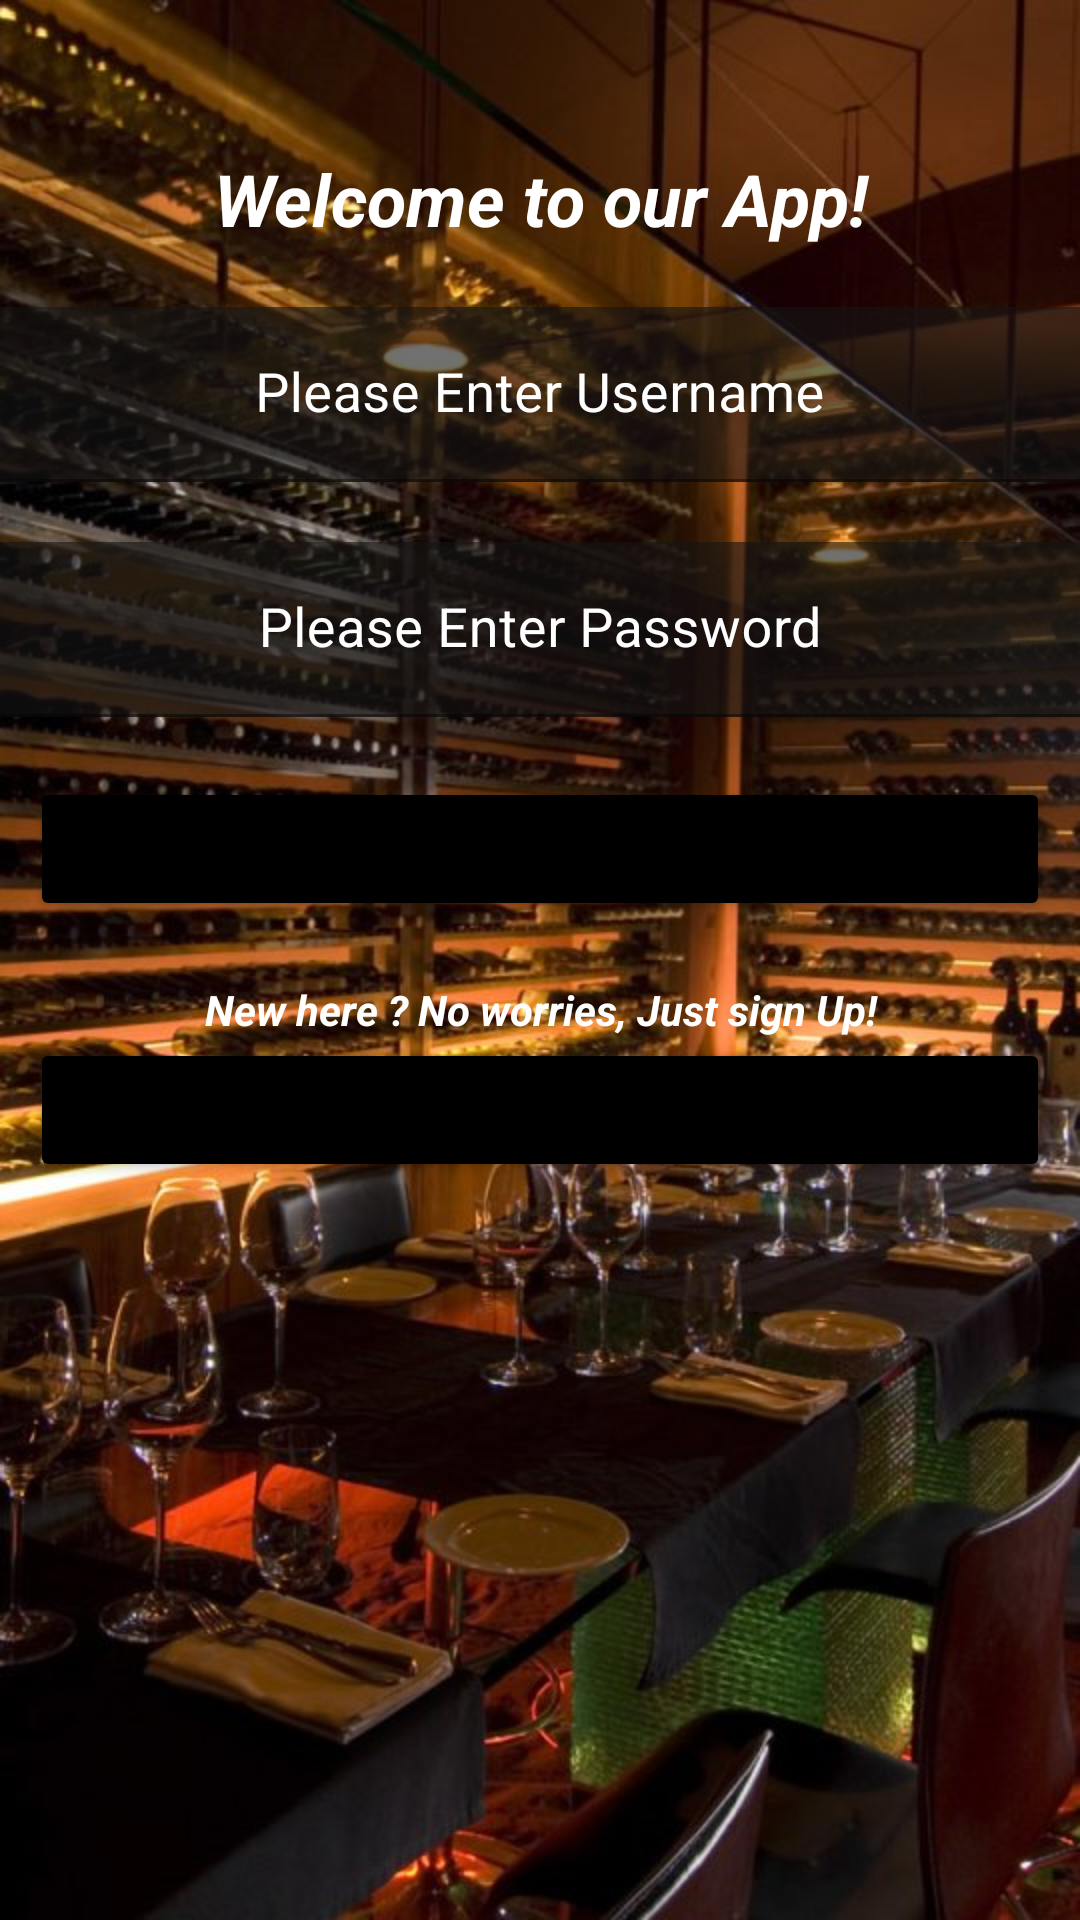

This screen was rendered from an Android layout file. Write that file and the resources it references.
<!-- AndroidManifest.xml: application theme Theme.RestaurantManagementSystem -->
<!-- res/layout/activity_main.xml -->
<?xml version="1.0" encoding="utf-8"?>
<LinearLayout xmlns:android="http://schemas.android.com/apk/res/android"
    xmlns:app="http://schemas.android.com/apk/res-auto"
    xmlns:tools="http://schemas.android.com/tools"
    android:layout_width="match_parent"
    android:layout_height="match_parent"
    android:orientation="vertical"
    android:background="@drawable/login"
    tools:context=".MainActivity">

    <TextView
        android:id="@+id/textView"
        android:layout_width="match_parent"
        android:layout_height="wrap_content"
        android:layout_marginTop="50dp"
        android:gravity="center_horizontal"
        android:text="Welcome to our App!"
        android:textColor="@color/white"
        android:textSize="24sp"
        android:textStyle="bold|italic" />

    <com.google.android.material.textfield.TextInputLayout
        android:id="@+id/floating_hint_username"
        android:layout_width="match_parent"
        android:layout_height="wrap_content"
        android:textColorHint="@color/white"
        android:layout_marginTop="10dp"
        android:gravity="center"
        app:hintTextAppearance="@style/FloatingHintStyle">


        <EditText
            android:id="@+id/etUserName"
            android:layout_width="match_parent"
            android:layout_height="wrap_content"
            android:layout_marginTop="10dp"
            android:layout_weight="1"
            android:background="#99141414"
            android:ems="10"
            android:gravity="center"
            android:hint="Please Enter Username"
            android:inputType="textPersonName"
            android:textColor="@color/white"
            android:textColorHighlight="#FFFFFF"
            android:textColorHint="@color/white"
            android:textSize="18sp" />

    </com.google.android.material.textfield.TextInputLayout>

    <com.google.android.material.textfield.TextInputLayout
        android:id="@+id/floating_hint_password"
        android:layout_width="match_parent"
        android:layout_height="wrap_content"
        android:textColorHint="@color/white"
        android:layout_marginTop="10dp"
        android:gravity="center"
        app:hintTextAppearance="@style/FloatingHintStyle">


        <EditText
            android:id="@+id/etPassword"
            android:layout_width="match_parent"
            android:layout_height="wrap_content"
            android:layout_marginTop="10dp"
            android:layout_weight="1"
            android:background="#99141414"
            android:ems="10"
            android:gravity="center"
            android:hint="Please Enter Password"
            android:inputType="textPassword"

            android:textColor="@color/white"
            android:textColorHint="@color/white"
            android:textSize="18sp" />

    </com.google.android.material.textfield.TextInputLayout>

    <Button
        android:id="@+id/btnLogin"
        android:layout_width="match_parent"
        android:layout_height="wrap_content"
        android:layout_gravity="center_horizontal"
        android:layout_marginLeft="10dp"
        android:layout_marginTop="20dp"
        android:layout_marginRight="10dp"
        android:gravity="center_horizontal"
        android:text="Login"
        app:backgroundTint="#FF000000" />

    <TextView
        android:id="@+id/textView2"
        android:layout_width="match_parent"
        android:layout_height="wrap_content"
        android:layout_marginTop="20dp"
        android:gravity="center_horizontal"
        android:text="New here ? No worries, Just sign Up!"
        android:textColor="@color/white"
        android:textStyle="bold|italic" />

    <Button
        android:id="@+id/btnSignUp"
        android:layout_width="match_parent"
        android:layout_height="wrap_content"
        android:layout_gravity="center_horizontal"
        android:layout_marginLeft="10dp"
        android:layout_marginRight="10dp"
        android:layout_marginBottom="10dp"
        android:text="SignUp"
        app:backgroundTint="#FF000000" />
</LinearLayout>
<!-- resources referenced by this layout -->
<resources>
  <!-- drawable login: jpg bitmap (drawable, 112927 bytes) -->
  <style name="FloatingHintStyle" parent="@android:style/TextAppearance">
          <item name="android:textColor">@color/black</item>
      </style>
  <style name="Theme.RestaurantManagementSystem" parent="Theme.MaterialComponents.DayNight.DarkActionBar">
          
          <item name="colorPrimary">@color/purple_500</item>
          <item name="colorPrimaryVariant">@color/purple_700</item>
          <item name="colorOnPrimary">@color/white</item>
          
          <item name="colorSecondary">@color/teal_200</item>
          <item name="colorSecondaryVariant">@color/teal_700</item>
          <item name="colorOnSecondary">@color/black</item>
          
          <item name="android:statusBarColor" tools:targetApi="l">?attr/colorPrimaryVariant</item>
          
      </style>
  <!-- not gathered from this repository: default colours our renderer supplied (Android Studio template values) -->
  <color name="purple_500">#FF6200EE</color>
  <color name="purple_700">#FF3700B3</color>
  <color name="teal_200">#FF03DAC5</color>
  <color name="teal_700">#FF018786</color>
  <color name="black">#FF000000</color>
  <color name="white">#FFFFFFFF</color>
</resources>
